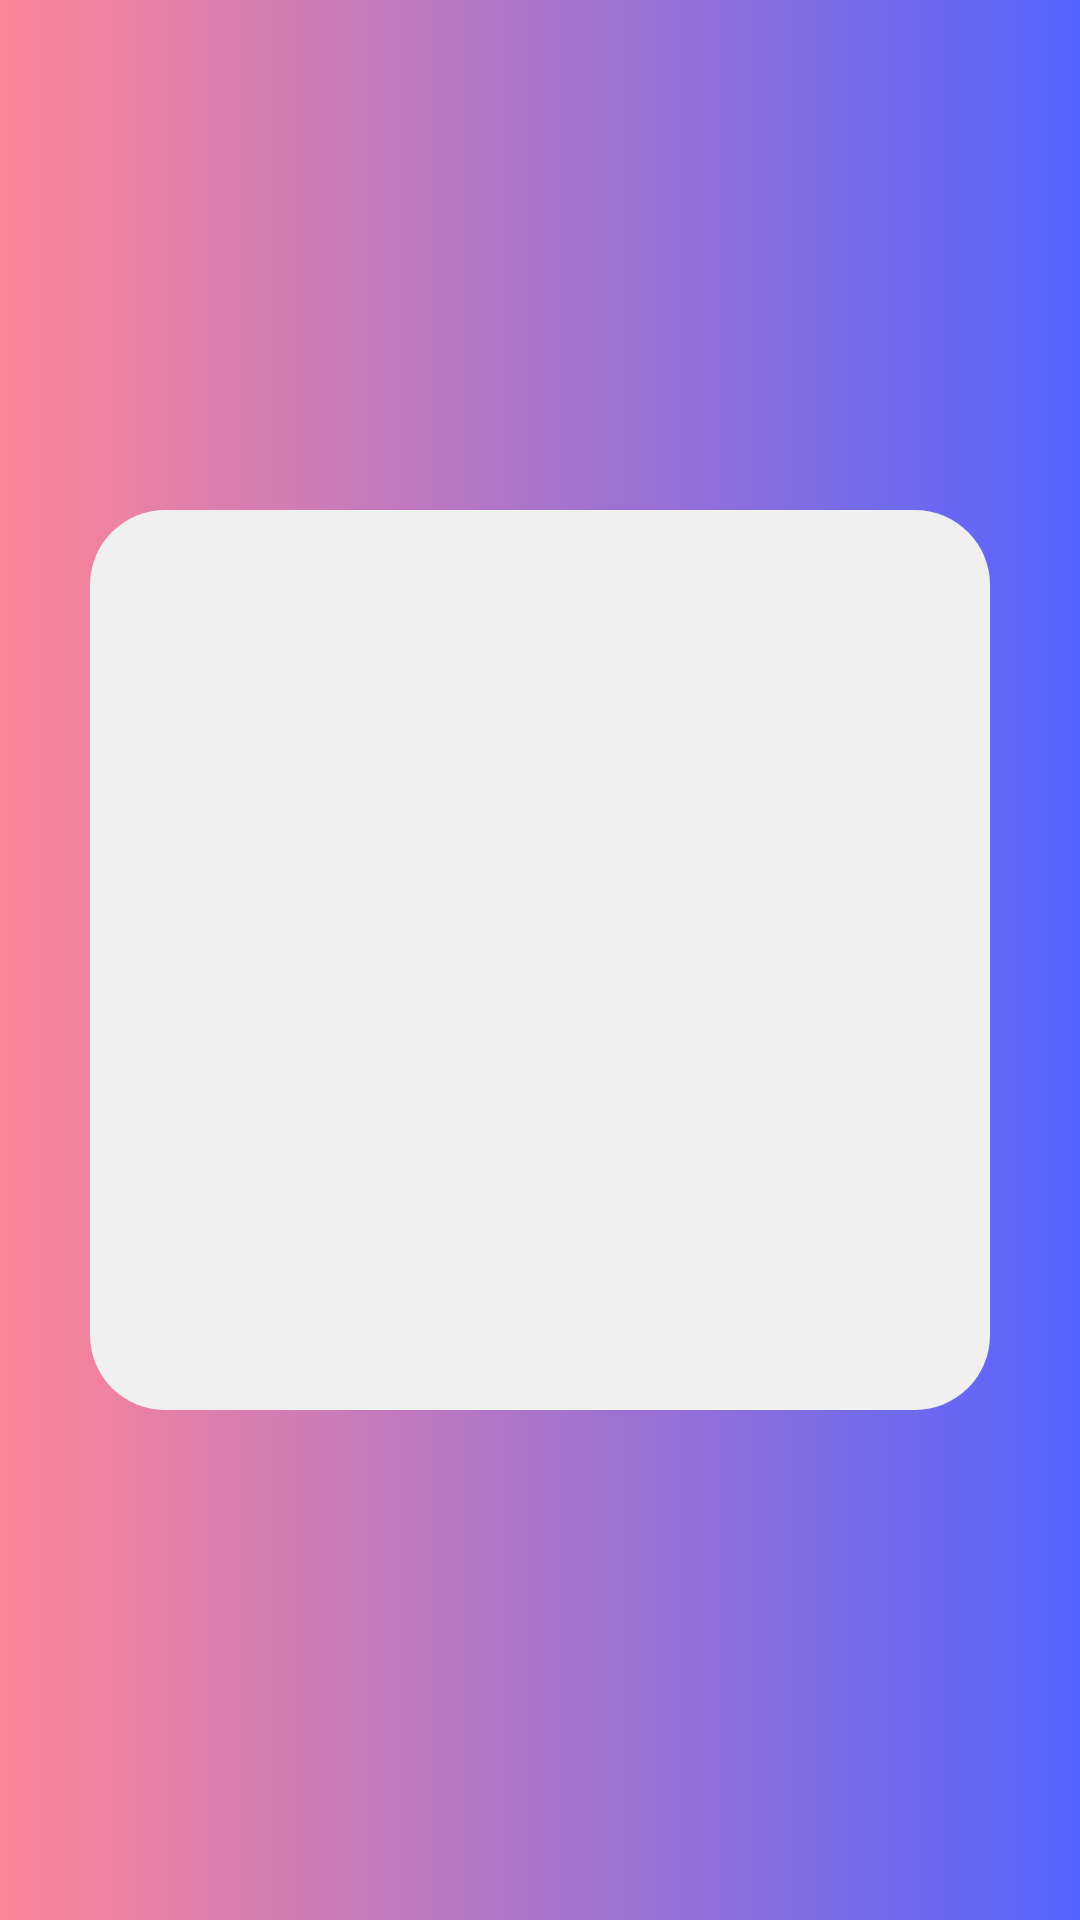

Write the Android layout XML for this screen, with the resource values it uses.
<!-- AndroidManifest.xml: application theme Theme.ProjectSiplified -->
<!-- res/layout/activity_starting_logo.xml -->
<?xml version="1.0" encoding="utf-8"?>
<RelativeLayout xmlns:android="http://schemas.android.com/apk/res/android"
    xmlns:app="http://schemas.android.com/apk/res-auto"
    xmlns:tools="http://schemas.android.com/tools"
    android:layout_width="match_parent"
    android:layout_height="match_parent"
    tools:context=".StartingLogo"
    android:background="@drawable/gradient_background_main">

    <ImageView
        android:layout_width="300dp"
        android:layout_height="300dp"
        android:layout_centerInParent="true"
        android:src="@drawable/rectangle_reg_white" />
    <RelativeLayout
        android:layout_width="300dp"
        android:layout_height="300dp"
        android:layout_centerInParent="true">
        <ImageView
            android:layout_width="300dp"
            android:layout_height="300dp"
            android:layout_centerInParent="true"
            android:layout_marginTop="80dp"
            android:src="@drawable/logo_transparent" />

    </RelativeLayout>

</RelativeLayout>
<!-- resources referenced by this layout -->
<resources>
  <!-- drawable gradient_background_main (drawable) -->
  <?xml version="1.0" encoding="utf-8"?>
  <selector xmlns:android="http://schemas.android.com/apk/res/android">
      <item>
          <shape>
              <gradient
                  android:startColor="#ff8597"
                  android:endColor="#5464ff"
                  android:type="linear"/>
          </shape>
      </item>
  </selector>
  <!-- drawable rectangle_reg_white (drawable-v24) -->
  <?xml version="1.0" encoding="UTF-8"?>
  <shape xmlns:android="http://schemas.android.com/apk/res/android" android:id="@+id/listview_background_shape">
      <corners android:radius="25dp" />
      <solid android:color="#f0f0f0" />
  </shape>
  <style name="Theme.ProjectSiplified" parent="Theme.MaterialComponents.DayNight.NoActionBar">
          
          <item name="colorOnPrimary">@color/white</item>
          
          
          <item name="android:statusBarColor" tools:targetApi="l">?attr/colorPrimaryVariant</item>
          
      </style>
  <color name="white">#FFFFFF</color>
</resources>
